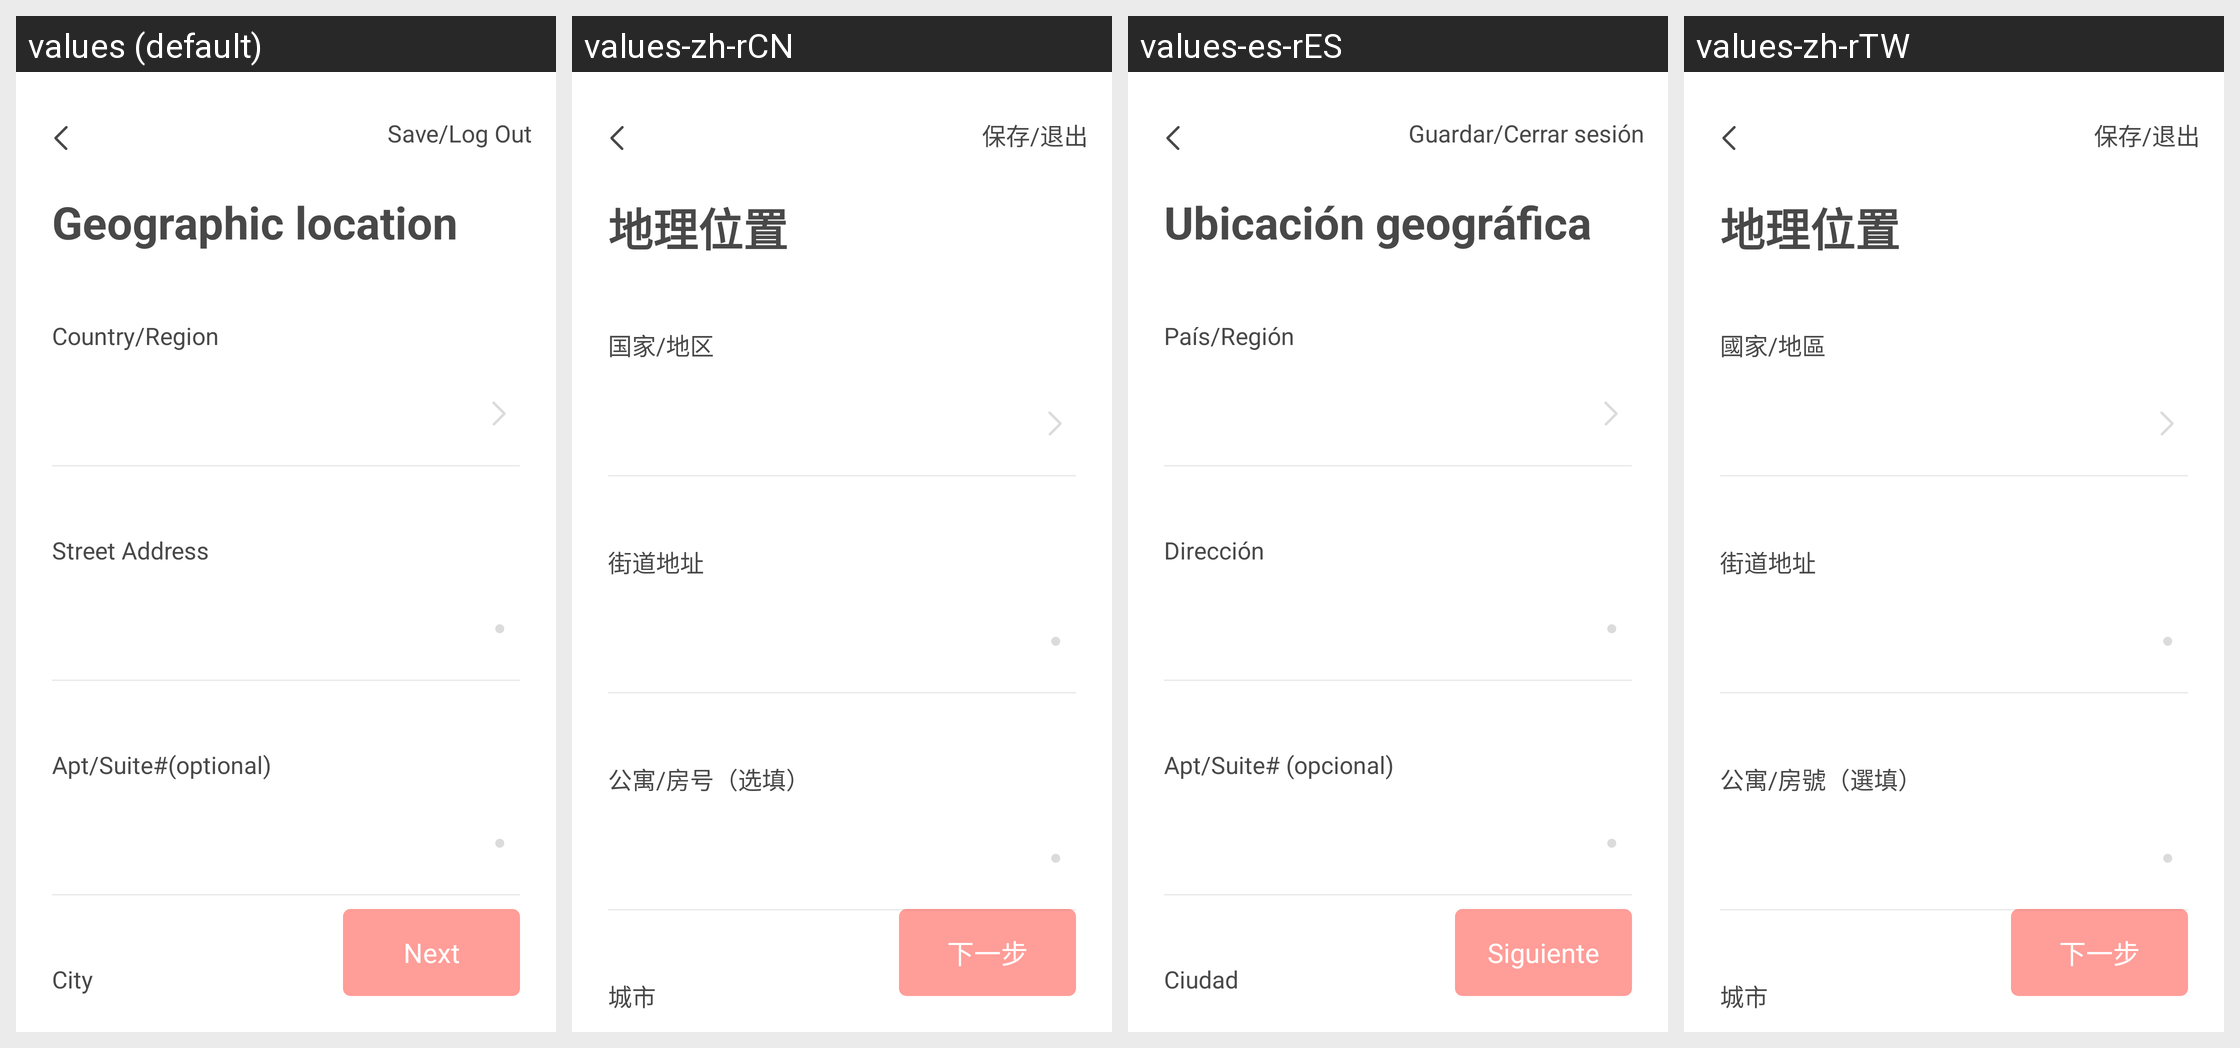

The Android screen above is rendered under several locales of the same app. Produce the string resources it draws, with the default and per-locale values.
Android screen res/layout/activity_operations8.xml rendered under 4 locales, left to right: values (default), values-zh-rCN, values-es-rES, values-zh-rTW. Device: Nexus 5 (rendered at 1080×1920; each locale shown at half size, 540×960, under a caption strip naming it); theme AppTheme.NoActionBar.
Strings drawn on this screen, with the default value and each locale's value (text and hints the layout hard-codes, and strings that could not be matched under every locale, appear in the picture but are not listed):

SAVELOGOUT
  values: Save/Log Out
  values-zh-rCN: 保存/退出
  values-es-rES: Guardar/Cerrar sesión
  values-zh-rTW: 保存/退出

GEOGRAPHICLOCATION
  values: Geographic location
  values-zh-rCN: 地理位置
  values-es-rES: Ubicación geográfica
  values-zh-rTW: 地理位置

COUNTRYREGION
  values: Country/Region
  values-zh-rCN: 国家/地区
  values-es-rES: País/Región
  values-zh-rTW: 國家/地區

STREETADDRESS
  values: Street Address
  values-zh-rCN: 街道地址
  values-es-rES: Dirección
  values-zh-rTW: 街道地址

APTSUITEOPTIONAL
  values: Apt/Suite#(optional)
  values-zh-rCN: 公寓/房号（选填）
  values-es-rES: Apt/Suite# (opcional)
  values-zh-rTW: 公寓/房號（選填）

CITY
  values: City
  values-zh-rCN: 城市
  values-es-rES: Ciudad
  values-zh-rTW: 城市

NEXT
  values: Next
  values-zh-rCN: 下一步
  values-es-rES: Siguiente
  values-zh-rTW: 下一步
